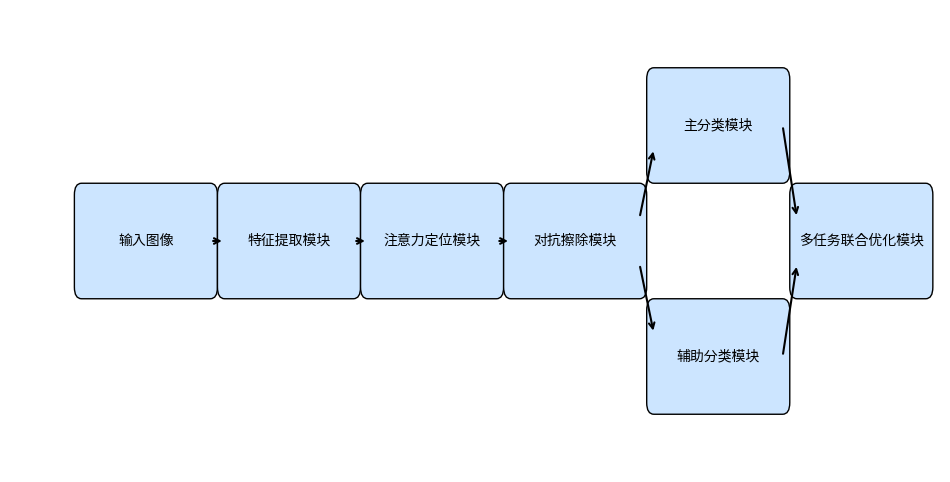

The matplotlib source for this figure:
import matplotlib.pyplot as plt
import matplotlib.patches as mpatches

fig, ax = plt.subplots(figsize=(12,6))

# Modules as rectangles
modules = [
    ("输入图像", (0, 0)),
    ("特征提取模块", (2, 0)),
    ("注意力定位模块", (4, 0)),
    ("对抗擦除模块", (6, 0)),
    ("主分类模块", (8, 1)),
    ("辅助分类模块", (8, -1)),
    ("多任务联合优化模块", (10, 0))
]

for name, (x, y) in modules:
    rect = mpatches.FancyBboxPatch((x, y-0.4), 1.8, 0.8,
                                   boxstyle="round,pad=0.1", fc="#cce5ff", ec="black")
    ax.add_patch(rect)
    ax.text(x+0.9, y, name, ha="center", va="center", fontsize=10)

# Arrows between modules
arrows = [
    ((1.8, 0), (2, 0)),
    ((3.8, 0), (4, 0)),
    ((5.8, 0), (6, 0)),
    ((7.8, 0.2), (8, 0.8)),
    ((7.8, -0.2), (8, -0.8)),
    ((9.8, 1), (10, 0.2)),
    ((9.8, -1), (10, -0.2))
]

for (x1, y1), (x2, y2) in arrows:
    ax.annotate("", xy=(x2,y2), xytext=(x1,y1),
                arrowprops=dict(arrowstyle="->", lw=1.5))

ax.set_xlim(-1, 12)
ax.set_ylim(-2, 2)
ax.axis("off")
plt.show()
